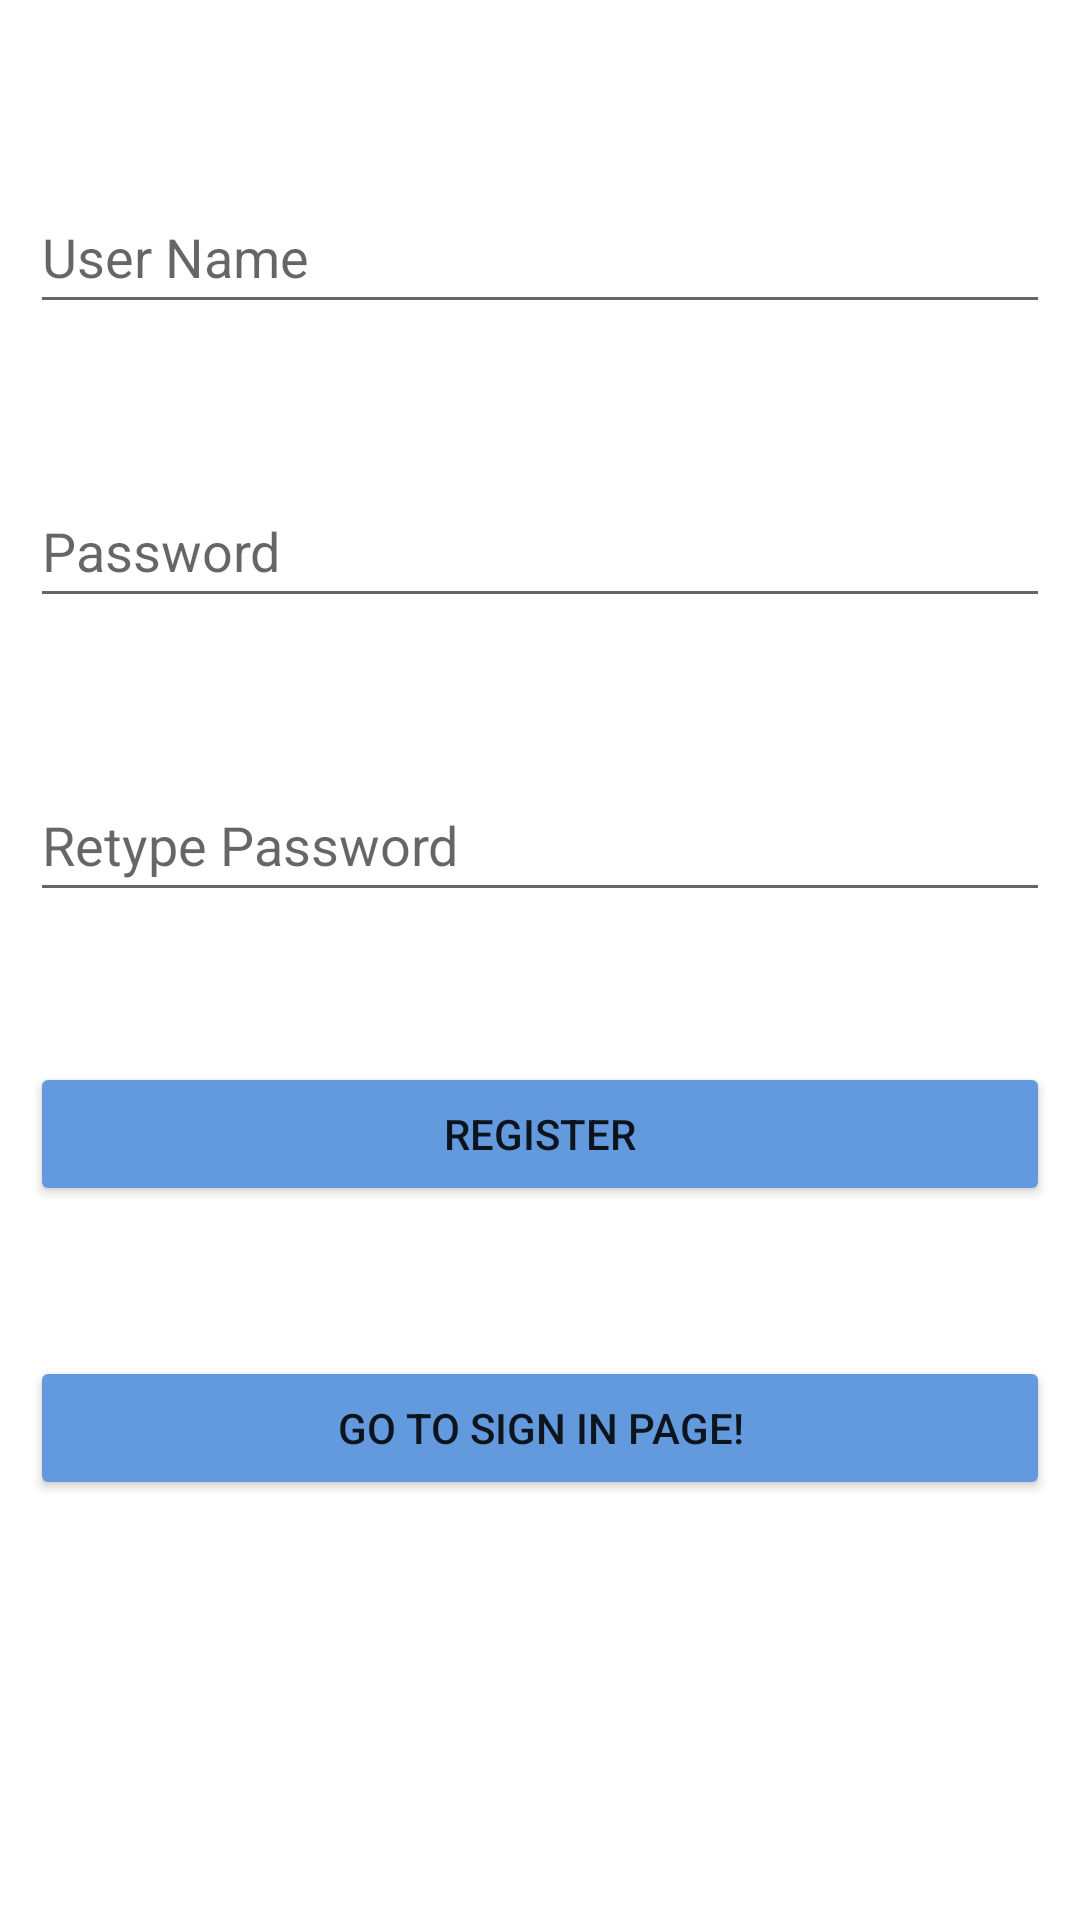

Android layout source for this screen:
<!-- AndroidManifest.xml: application theme Theme.TouristPro -->
<!-- res/layout/activity_main.xml -->
<?xml version="1.0" encoding="utf-8"?>
<RelativeLayout  xmlns:android="http://schemas.android.com/apk/res/android"
    xmlns:app="http://schemas.android.com/apk/res-auto"
    xmlns:tools="http://schemas.android.com/tools"
    android:layout_width="match_parent"
    android:layout_height="match_parent"
    android:padding="10dp"
    tools:context=".MainActivity">

    <EditText
        android:id="@+id/username"
        android:layout_width="match_parent"
        android:layout_height="wrap_content"
        android:layout_marginTop="50dp"
        android:hint="User Name"
        android:minHeight="48dp" />

    <EditText
        android:id="@+id/password"
        android:layout_width="match_parent"
        android:layout_height="wrap_content"
        android:layout_below="@+id/username"
        android:layout_marginTop="50dp"
        android:hint="Password"
        android:minHeight="48dp" />

    <EditText
        android:id="@+id/repassword"
        android:layout_width="match_parent"
        android:layout_height="wrap_content"
        android:layout_below="@+id/password"
        android:layout_marginTop="50dp"
        android:hint="Retype Password"
        android:minHeight="48dp" />

    <Button
        android:id="@+id/btnsignup"
        android:layout_width="match_parent"
        android:layout_height="wrap_content"
        android:layout_below="@+id/repassword"
        android:layout_marginTop="50dp"
        android:text="Register"
        app:backgroundTint="#629ADD" />

    <Button
        android:id="@+id/btnsignin"
        android:layout_width="match_parent"
        android:layout_height="wrap_content"
        android:text="Go to Sign in Page!"
        android:layout_marginTop="50dp"
        android:layout_below="@+id/btnsignup"
        app:backgroundTint="#629ADD" />







</RelativeLayout>
<!-- resources referenced by this layout -->
<resources>
  <style name="Theme.TouristPro" parent="Theme.MaterialComponents.DayNight.DarkActionBar">
          
          <item name="colorPrimary">@color/purple_500</item>
          <item name="colorPrimaryVariant">@color/purple_700</item>
          <item name="colorOnPrimary">@color/white</item>
          
          <item name="colorSecondary">@color/teal_200</item>
          <item name="colorSecondaryVariant">@color/teal_700</item>
          <item name="colorOnSecondary">@color/black</item>
          
          <item name="android:statusBarColor" tools:targetApi="21">?attr/colorPrimaryVariant</item>
          
      </style>
  <!-- not gathered from this repository: default colours our renderer supplied (Android Studio template values) -->
  <color name="purple_500">#FF6200EE</color>
  <color name="purple_700">#FF3700B3</color>
  <color name="teal_200">#FF03DAC5</color>
  <color name="teal_700">#FF018786</color>
  <color name="black">#FF000000</color>
  <color name="white">#FFFFFFFF</color>
</resources>
